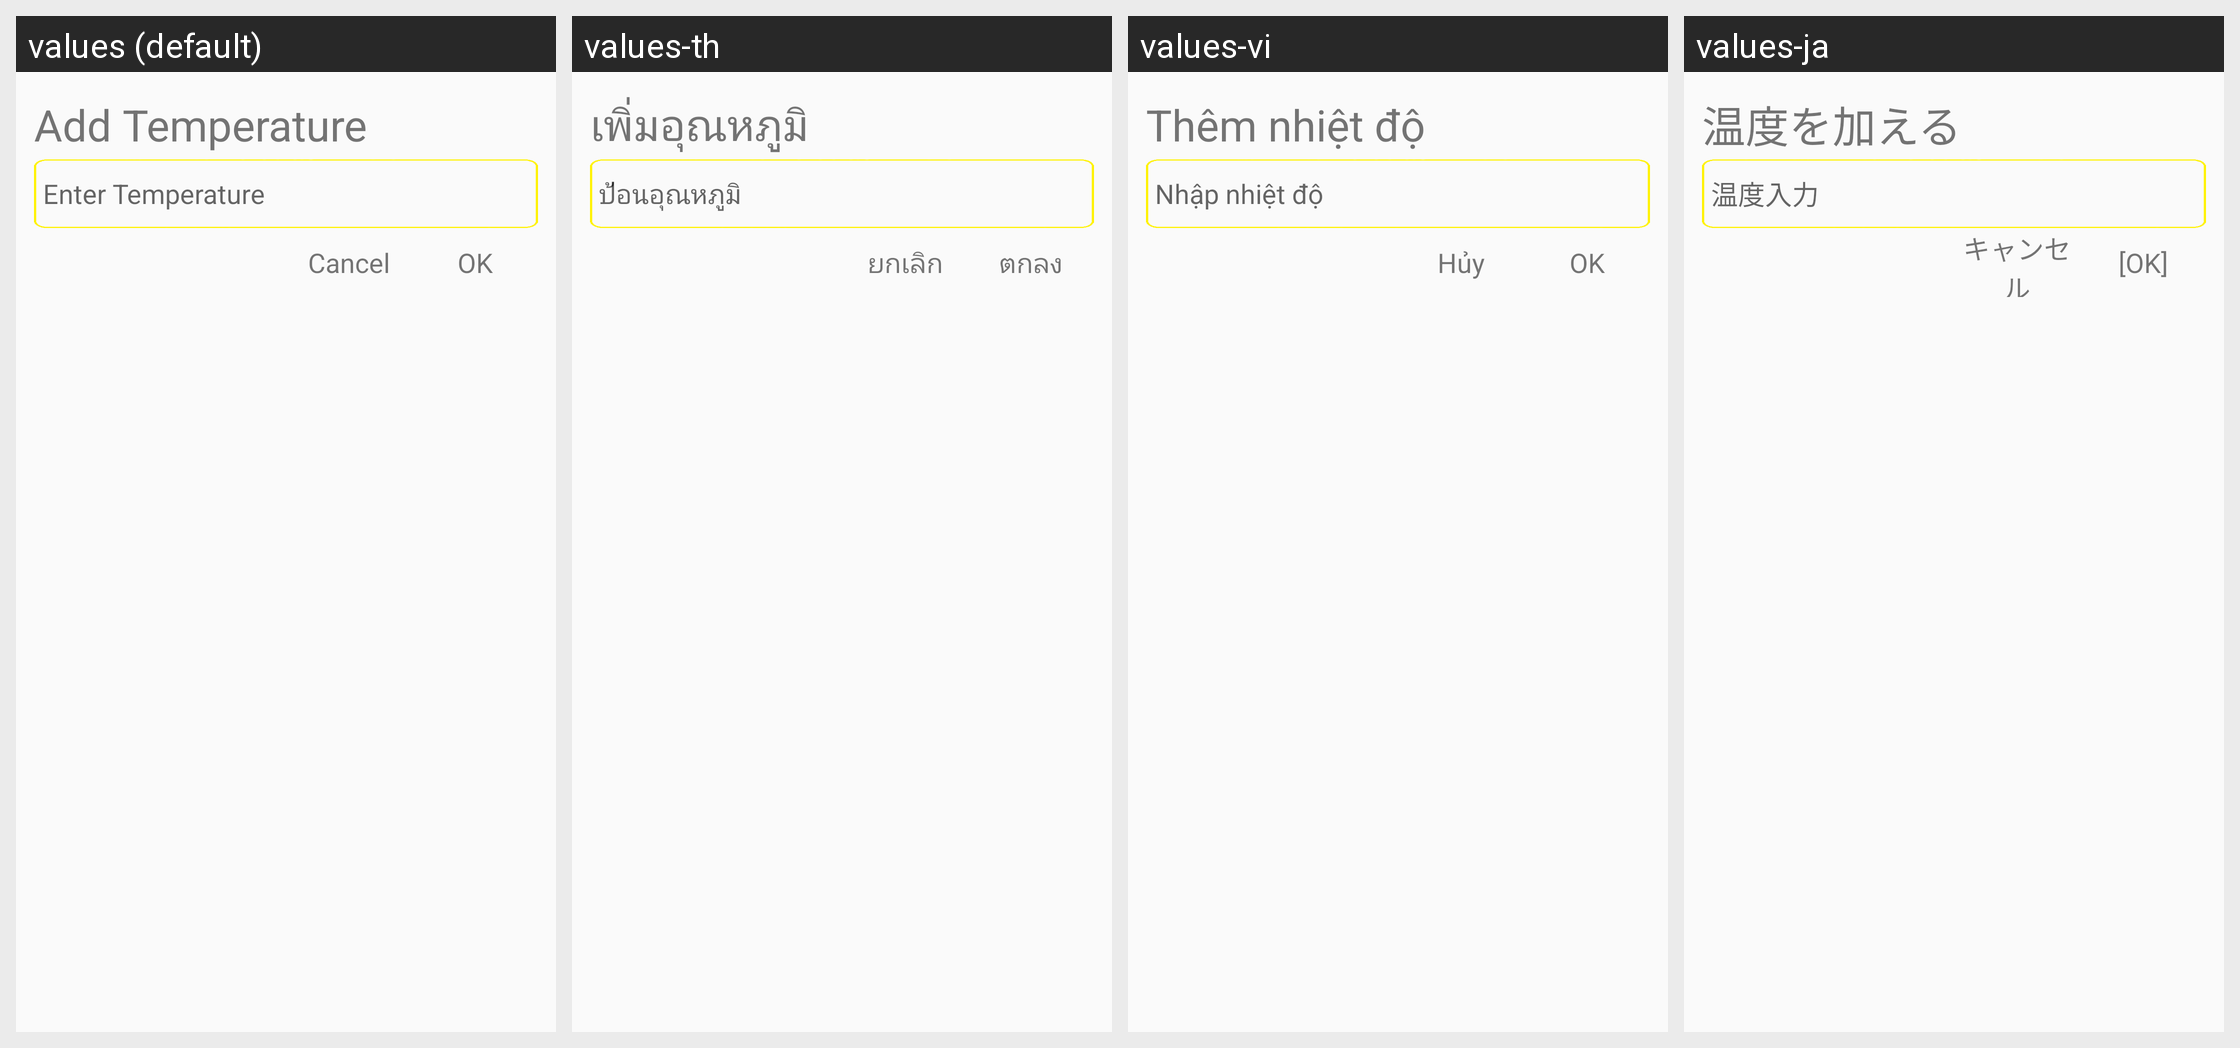

Strings drawn on this Android screen and how each of the app's shown locales translates them:
Android screen res/layout/dialog_choose_temperature.xml rendered under 4 locales, left to right: values (default), values-th, values-vi, values-ja. Device: Nexus 5 (rendered at 1080×1920; each locale shown at half size, 540×960, under a caption strip naming it); theme AppTheme.
Other locales in the repository, not shown: values-ca, values-pt.
Strings drawn on this screen, with the default value and each locale's value (text and hints the layout hard-codes, and strings that could not be matched under every locale, appear in the picture but are not listed):

add_temperature
  values: Add Temperature
  values-th: เพิ่มอุณหภูมิ
  values-vi: Thêm nhiệt độ
  values-ja: 温度を加える

enter_temperature
  values: Enter Temperature
  values-th: ป้อนอุณหภูมิ
  values-vi: Nhập nhiệt độ
  values-ja: 温度入力

cancel
  values: Cancel
  values-th: ยกเลิก
  values-vi: Hủy
  values-ja: キャンセル

ok
  values: OK
  values-th: ตกลง
  values-vi: OK
  values-ja: [OK]
